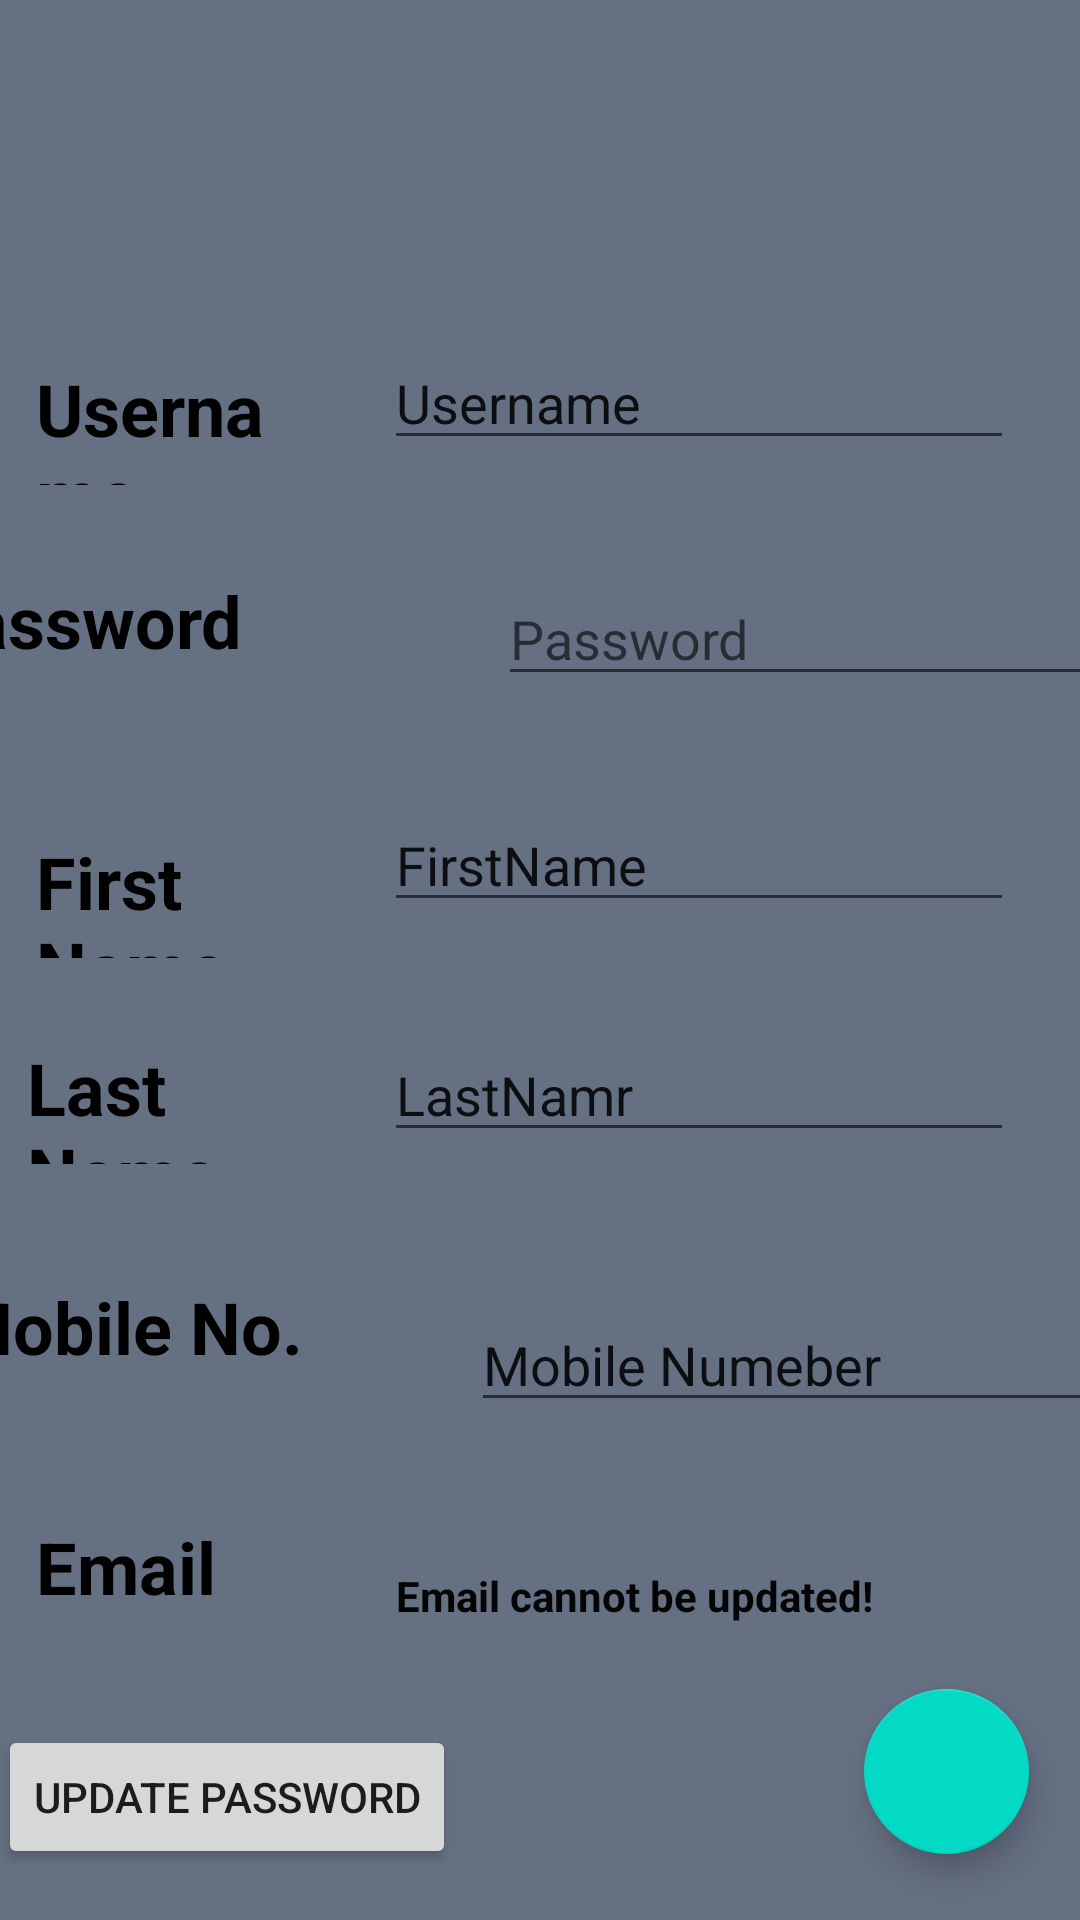

Produce the Android XML layout that renders to this screen, including the resource entries it uses.
<!-- AndroidManifest.xml: application theme Theme.TodoBuddyApp -->
<!-- res/layout/activity_update_profile.xml -->
<?xml version="1.0" encoding="utf-8"?>
<androidx.constraintlayout.widget.ConstraintLayout xmlns:android="http://schemas.android.com/apk/res/android"
    xmlns:app="http://schemas.android.com/apk/res-auto"
    xmlns:tools="http://schemas.android.com/tools"
    android:layout_width="match_parent"
    android:layout_height="match_parent"
    android:background="#B4253550"
    tools:context=".UpdateProfileActivity">

    <ImageView
        android:id="@+id/profileImage"
        android:layout_width="398dp"
        android:layout_height="101dp"
        android:layout_marginBottom="19dp"
        app:layout_constraintBottom_toTopOf="@+id/textView17"
        app:layout_constraintEnd_toEndOf="parent"
        app:layout_constraintStart_toStartOf="parent"
        app:layout_constraintTop_toTopOf="parent"
        app:srcCompat="@drawable/ic_baseline_account_circle_24" />

    <TextView
        android:id="@+id/textView21"
        android:layout_width="143dp"
        android:layout_height="58dp"
        android:layout_marginStart="12dp"
        android:layout_marginEnd="31dp"
        android:layout_marginBottom="22dp"
        android:text="Mobile No."
        android:textColor="#000000"
        android:textSize="24sp"
        android:textStyle="bold"
        app:layout_constraintBottom_toTopOf="@+id/textView22"
        app:layout_constraintEnd_toStartOf="@+id/editTextTextPersonName9"
        app:layout_constraintStart_toStartOf="parent"
        app:layout_constraintTop_toBottomOf="@+id/textView20" />

    <TextView
        android:id="@+id/textView20"
        android:layout_width="0dp"
        android:layout_height="0dp"
        android:layout_marginStart="9dp"
        android:layout_marginEnd="35dp"
        android:layout_marginBottom="38dp"
        android:text="Last Name"
        android:textColor="#000000"
        android:textSize="24sp"
        android:textStyle="bold"
        app:layout_constraintBottom_toTopOf="@+id/textView21"
        app:layout_constraintEnd_toStartOf="@+id/editTextTextPersonName8"
        app:layout_constraintStart_toStartOf="parent"
        app:layout_constraintTop_toBottomOf="@+id/textView19" />

    <TextView
        android:id="@+id/textView17"
        android:layout_width="0dp"
        android:layout_height="0dp"
        android:layout_marginStart="12dp"
        android:layout_marginEnd="35dp"
        android:layout_marginBottom="29dp"
        android:text="Username"
        android:textColor="#000000"
        android:textSize="24sp"
        android:textStyle="bold"
        app:layout_constraintBottom_toTopOf="@+id/textView18"
        app:layout_constraintEnd_toStartOf="@+id/editTextTextPersonName6"
        app:layout_constraintStart_toStartOf="parent"
        app:layout_constraintTop_toBottomOf="@+id/profileImage" />

    <TextView
        android:id="@+id/textView18"
        android:layout_width="167dp"
        android:layout_height="52dp"
        android:layout_marginStart="12dp"
        android:layout_marginEnd="25dp"
        android:layout_marginBottom="35dp"
        android:text="Password"
        android:textColor="#000000"
        android:textSize="24sp"
        android:textStyle="bold"
        app:layout_constraintBottom_toTopOf="@+id/textView19"
        app:layout_constraintEnd_toStartOf="@+id/editTextTextPassword3"
        app:layout_constraintStart_toStartOf="parent"
        app:layout_constraintTop_toBottomOf="@+id/textView17" />

    <TextView
        android:id="@+id/textView22"
        android:layout_width="86dp"
        android:layout_height="57dp"
        android:layout_marginStart="12dp"
        android:layout_marginEnd="34dp"
        android:text="Email"
        android:textColor="#000000"
        android:textSize="24sp"
        android:textStyle="bold"
        app:layout_constraintBottom_toTopOf="@+id/imageButton3"
        app:layout_constraintEnd_toStartOf="@+id/editEmail"
        app:layout_constraintStart_toStartOf="parent"
        app:layout_constraintTop_toBottomOf="@+id/textView21" />

    <TextView
        android:id="@+id/textView19"
        android:layout_width="0dp"
        android:layout_height="0dp"
        android:layout_marginStart="12dp"
        android:layout_marginEnd="27dp"
        android:layout_marginBottom="27dp"
        android:text="First Name"
        android:textColor="#000000"
        android:textSize="24sp"
        android:textStyle="bold"
        app:layout_constraintBottom_toTopOf="@+id/textView20"
        app:layout_constraintEnd_toStartOf="@+id/editTextTextPersonName7"
        app:layout_constraintStart_toStartOf="parent"
        app:layout_constraintTop_toBottomOf="@+id/textView18" />

    <TextView
        android:id="@+id/editEmail"
        android:layout_width="0dp"
        android:layout_height="29dp"
        android:layout_marginTop="77dp"
        android:layout_marginEnd="27dp"
        android:layout_marginBottom="76dp"
        android:ems="10"
        android:inputType="textPersonName"
        android:text="Email cannot be updated!"
        android:textColor="#050404"
        android:textStyle="bold"
        app:layout_constraintBottom_toBottomOf="parent"
        app:layout_constraintEnd_toEndOf="parent"
        app:layout_constraintStart_toEndOf="@+id/textView22"
        app:layout_constraintTop_toTopOf="@+id/editTextTextPersonName9" />

    <com.google.android.material.floatingactionbutton.FloatingActionButton
        android:id="@+id/imageButton3"
        android:layout_width="76dp"
        android:layout_height="55dp"
        android:layout_marginEnd="27dp"
        android:layout_marginBottom="22dp"
        app:layout_constraintBottom_toBottomOf="parent"
        app:layout_constraintEnd_toEndOf="parent"
        app:layout_constraintStart_toEndOf="@+id/button7"
        app:layout_constraintTop_toBottomOf="@+id/textView22"
        app:srcCompat="@drawable/ic_baseline_save_24" />

    <Button
        android:id="@+id/button7"
        android:layout_width="wrap_content"
        android:layout_height="wrap_content"
        android:layout_marginStart="9dp"
        android:layout_marginEnd="136dp"
        android:layout_marginBottom="17dp"
        android:onClick="clickUpdate"
        android:text="Update Password"
        app:layout_constraintBottom_toBottomOf="parent"
        app:layout_constraintEnd_toStartOf="@+id/imageButton3"
        app:layout_constraintStart_toStartOf="parent" />

    <EditText
        android:id="@+id/editTextTextPersonName6"
        android:layout_width="wrap_content"
        android:layout_height="wrap_content"
        android:layout_marginTop="11dp"
        android:layout_marginEnd="22dp"
        android:ems="10"
        android:inputType="textPersonName"
        android:text="Username"
        app:layout_constraintEnd_toEndOf="parent"
        app:layout_constraintStart_toEndOf="@+id/textView17"
        app:layout_constraintTop_toBottomOf="@+id/profileImage" />

    <EditText
        android:id="@+id/editTextTextPassword3"
        android:layout_width="wrap_content"
        android:layout_height="wrap_content"
        android:layout_marginEnd="22dp"
        android:ems="10"
        android:hint="Password"
        android:inputType="textPassword"
        app:layout_constraintEnd_toEndOf="parent"
        app:layout_constraintStart_toEndOf="@+id/textView18"
        app:layout_constraintTop_toTopOf="@+id/textView18" />

    <EditText
        android:id="@+id/editTextTextPersonName7"
        android:layout_width="wrap_content"
        android:layout_height="wrap_content"
        android:layout_marginEnd="22dp"
        android:layout_marginBottom="12dp"
        android:ems="10"
        android:inputType="textPersonName"
        android:text="FirstName"
        app:layout_constraintBottom_toBottomOf="@+id/textView19"
        app:layout_constraintEnd_toEndOf="parent"
        app:layout_constraintStart_toEndOf="@+id/textView19" />

    <EditText
        android:id="@+id/editTextTextPersonName8"
        android:layout_width="wrap_content"
        android:layout_height="wrap_content"
        android:layout_marginEnd="22dp"
        android:ems="10"
        android:inputType="textPersonName"
        android:text="LastNamr"
        app:layout_constraintBaseline_toBaselineOf="@+id/textView20"
        app:layout_constraintEnd_toEndOf="parent"
        app:layout_constraintStart_toEndOf="@+id/textView20" />

    <EditText
        android:id="@+id/editTextTextPersonName9"
        android:layout_width="wrap_content"
        android:layout_height="wrap_content"
        android:layout_marginEnd="22dp"
        android:layout_marginBottom="10dp"
        android:ems="10"
        android:inputType="number"
        android:text="Mobile Numeber"
        app:layout_constraintBottom_toBottomOf="@+id/textView21"
        app:layout_constraintEnd_toEndOf="parent"
        app:layout_constraintStart_toEndOf="@+id/textView21" />

</androidx.constraintlayout.widget.ConstraintLayout>
<!-- resources referenced by this layout -->
<resources>
  <style name="Theme.TodoBuddyApp" parent="Theme.MaterialComponents.DayNight.DarkActionBar">
          
          <item name="colorPrimary">#544A63</item>
          <item name="colorPrimaryVariant">#B1A9C1</item>
          <item name="colorOnPrimary">@color/white</item>
          
          <item name="colorSecondary">@color/teal_200</item>
          <item name="colorSecondaryVariant">@color/teal_700</item>
          <item name="colorOnSecondary">@color/black</item>
          
          <item name="android:statusBarColor" tools:targetApi="l">?attr/colorPrimaryVariant</item>
          
      </style>
  <color name="white">#FFFFFFFF</color>
  <color name="teal_200">#FF03DAC5</color>
  <color name="teal_700">#FF018786</color>
  <color name="black">#FF000000</color>
</resources>
